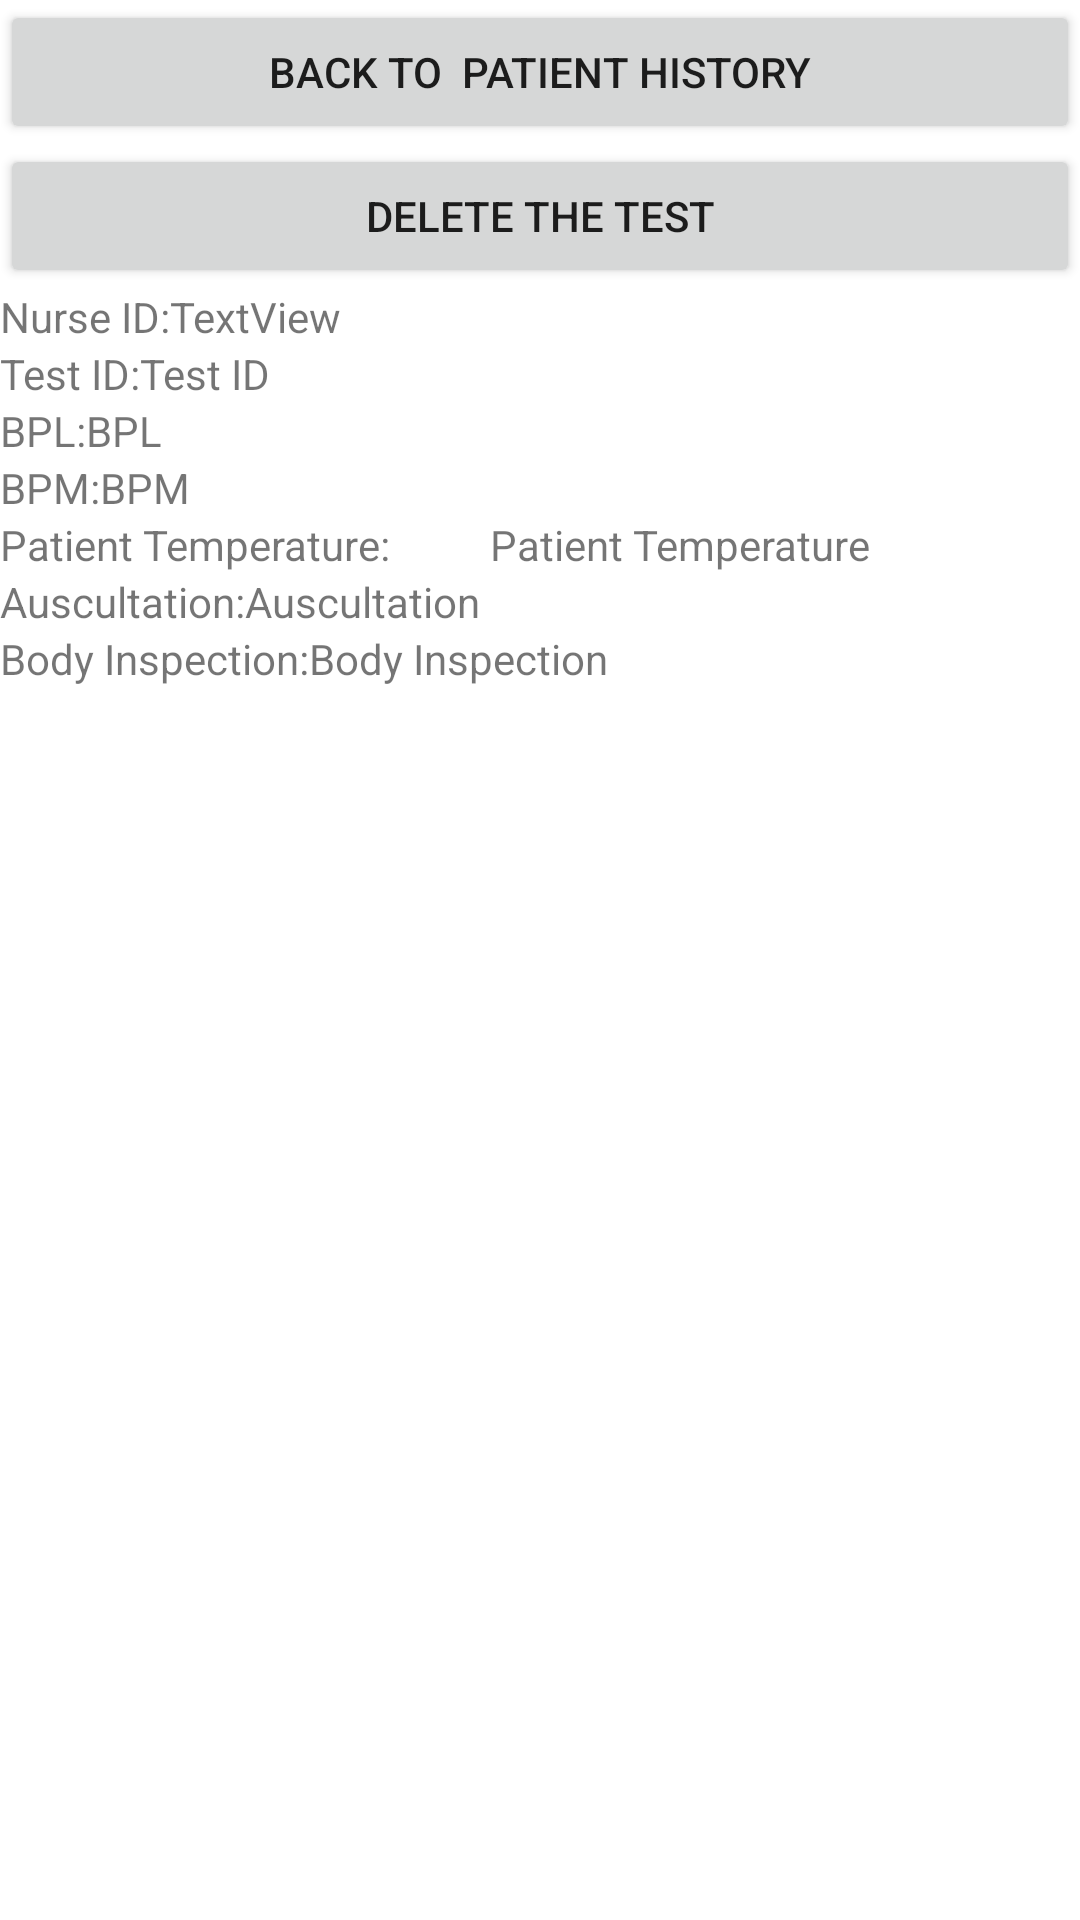

Layout XML and referenced resources for this Android screen:
<!-- AndroidManifest.xml: application theme AppTheme -->
<!-- res/layout/activity_test_info.xml -->
<?xml version="1.0" encoding="utf-8"?>
<LinearLayout xmlns:android="http://schemas.android.com/apk/res/android"
    xmlns:app="http://schemas.android.com/apk/res-auto"
    xmlns:tools="http://schemas.android.com/tools"
    android:layout_width="match_parent"
    android:layout_height="match_parent"
    android:orientation="vertical"
    tools:context=".Views.TestInfoActivity">


    <Button
        android:id="@+id/btnBack"
        android:layout_width="match_parent"
        android:layout_height="wrap_content"
        android:onClick="backToMainActivity"
        android:text="Back to  Patient History" />

    <Button
        android:id="@+id/btnDelete"
        android:layout_width="match_parent"
        android:layout_height="wrap_content"
        android:onClick="deleteTest"
        android:text="Delete The Test" />

    <LinearLayout
        android:layout_width="match_parent"
        android:layout_height="wrap_content"
        android:orientation="horizontal">

        <TextView
            android:id="@+id/et_Nurse_ID"
            android:layout_width="wrap_content"
            android:layout_height="wrap_content"
            android:inputType="textPersonName"
            android:text="Nurse ID:" />

        <TextView
            android:id="@+id/tV_Nurse_ID"
            android:layout_width="match_parent"
            android:layout_height="wrap_content"
            android:text="TextView" />

        <Space
            android:layout_width="wrap_content"
            android:layout_height="wrap_content"
            android:layout_weight="1" />

    </LinearLayout>
    <LinearLayout
        android:layout_width="match_parent"
        android:layout_height="wrap_content"
        android:orientation="horizontal">

        <TextView
            android:id="@+id/et_TestID"
            android:layout_width="wrap_content"
            android:layout_height="wrap_content"
            android:inputType="textPersonName"
            android:text="Test ID:" />

        <TextView
            android:id="@+id/tV_TestId"
            android:layout_width="match_parent"
            android:layout_height="wrap_content"
            android:text="Test ID" />

        <Space
            android:layout_width="wrap_content"
            android:layout_height="wrap_content"
            android:layout_weight="1" />
    </LinearLayout>

    <LinearLayout
        android:layout_width="match_parent"
        android:layout_height="wrap_content"
        android:orientation="horizontal">

        <TextView
            android:id="@+id/et_BPL"
            android:layout_width="wrap_content"
            android:layout_height="wrap_content"
            android:inputType="textPersonName"
            android:text="BPL:" />

        <TextView
            android:id="@+id/tV_Patient_BPL"
            android:layout_width="match_parent"
            android:layout_height="wrap_content"
            android:text="BPL" />

        <Space
            android:layout_width="wrap_content"
            android:layout_height="wrap_content"
            android:layout_weight="1" />
    </LinearLayout>

    <LinearLayout
        android:layout_width="match_parent"
        android:layout_height="wrap_content"
        android:orientation="horizontal">

        <TextView
            android:id="@+id/et_Patient_BPM"
            android:layout_width="wrap_content"
            android:layout_height="wrap_content"
            android:inputType="textPersonName"
            android:text="BPM:" />

        <TextView
            android:id="@+id/tV_Patient_BPM"
            android:layout_width="match_parent"
            android:layout_height="wrap_content"
            android:text="BPM" />

        <Space
            android:layout_width="wrap_content"
            android:layout_height="wrap_content"
            android:layout_weight="1" />
    </LinearLayout>

    <LinearLayout
        android:layout_width="match_parent"
        android:layout_height="wrap_content"
        android:orientation="horizontal">

        <TextView
            android:id="@+id/et_Patient_Temp"
            android:layout_width="wrap_content"
            android:layout_height="wrap_content"
            android:ems="10"
            android:inputType="textPersonName"
            android:text="Patient Temperature: " />

        <TextView
            android:id="@+id/tV_Patient_Temp"
            android:layout_width="match_parent"
            android:layout_height="wrap_content"
            android:text="Patient Temperature" />

        <Space
            android:layout_width="wrap_content"
            android:layout_height="wrap_content"
            android:layout_weight="1" />
    </LinearLayout>
    <LinearLayout
        android:layout_width="match_parent"
        android:layout_height="wrap_content"
        android:orientation="horizontal">

        <TextView
            android:id="@+id/et_Patient_Aus"
            android:layout_width="wrap_content"
            android:layout_height="wrap_content"
            android:inputType="textPersonName"
            android:text="Auscultation:" />

        <TextView
            android:id="@+id/tV_Patient_Aus"
            android:layout_width="match_parent"
            android:layout_height="wrap_content"
            android:text="Auscultation" />

        <Space
            android:layout_width="wrap_content"
            android:layout_height="wrap_content"
            android:layout_weight="1" />

    </LinearLayout>

    <LinearLayout
        android:layout_width="match_parent"
        android:layout_height="wrap_content"
        android:orientation="horizontal">

        <TextView
            android:id="@+id/et_Patient_BInsepection"
            android:layout_width="wrap_content"
            android:layout_height="wrap_content"
            android:inputType="textPersonName"
            android:text="Body Inspection:" />

        <TextView
            android:id="@+id/tV_Patient_BInsepection"
            android:layout_width="match_parent"
            android:layout_height="wrap_content"
            android:text="Body Inspection" />

        <Space
            android:layout_width="wrap_content"
            android:layout_height="wrap_content"
            android:layout_weight="1" />
    </LinearLayout>

</LinearLayout>
<!-- resources referenced by this layout -->
<resources>

</resources>
